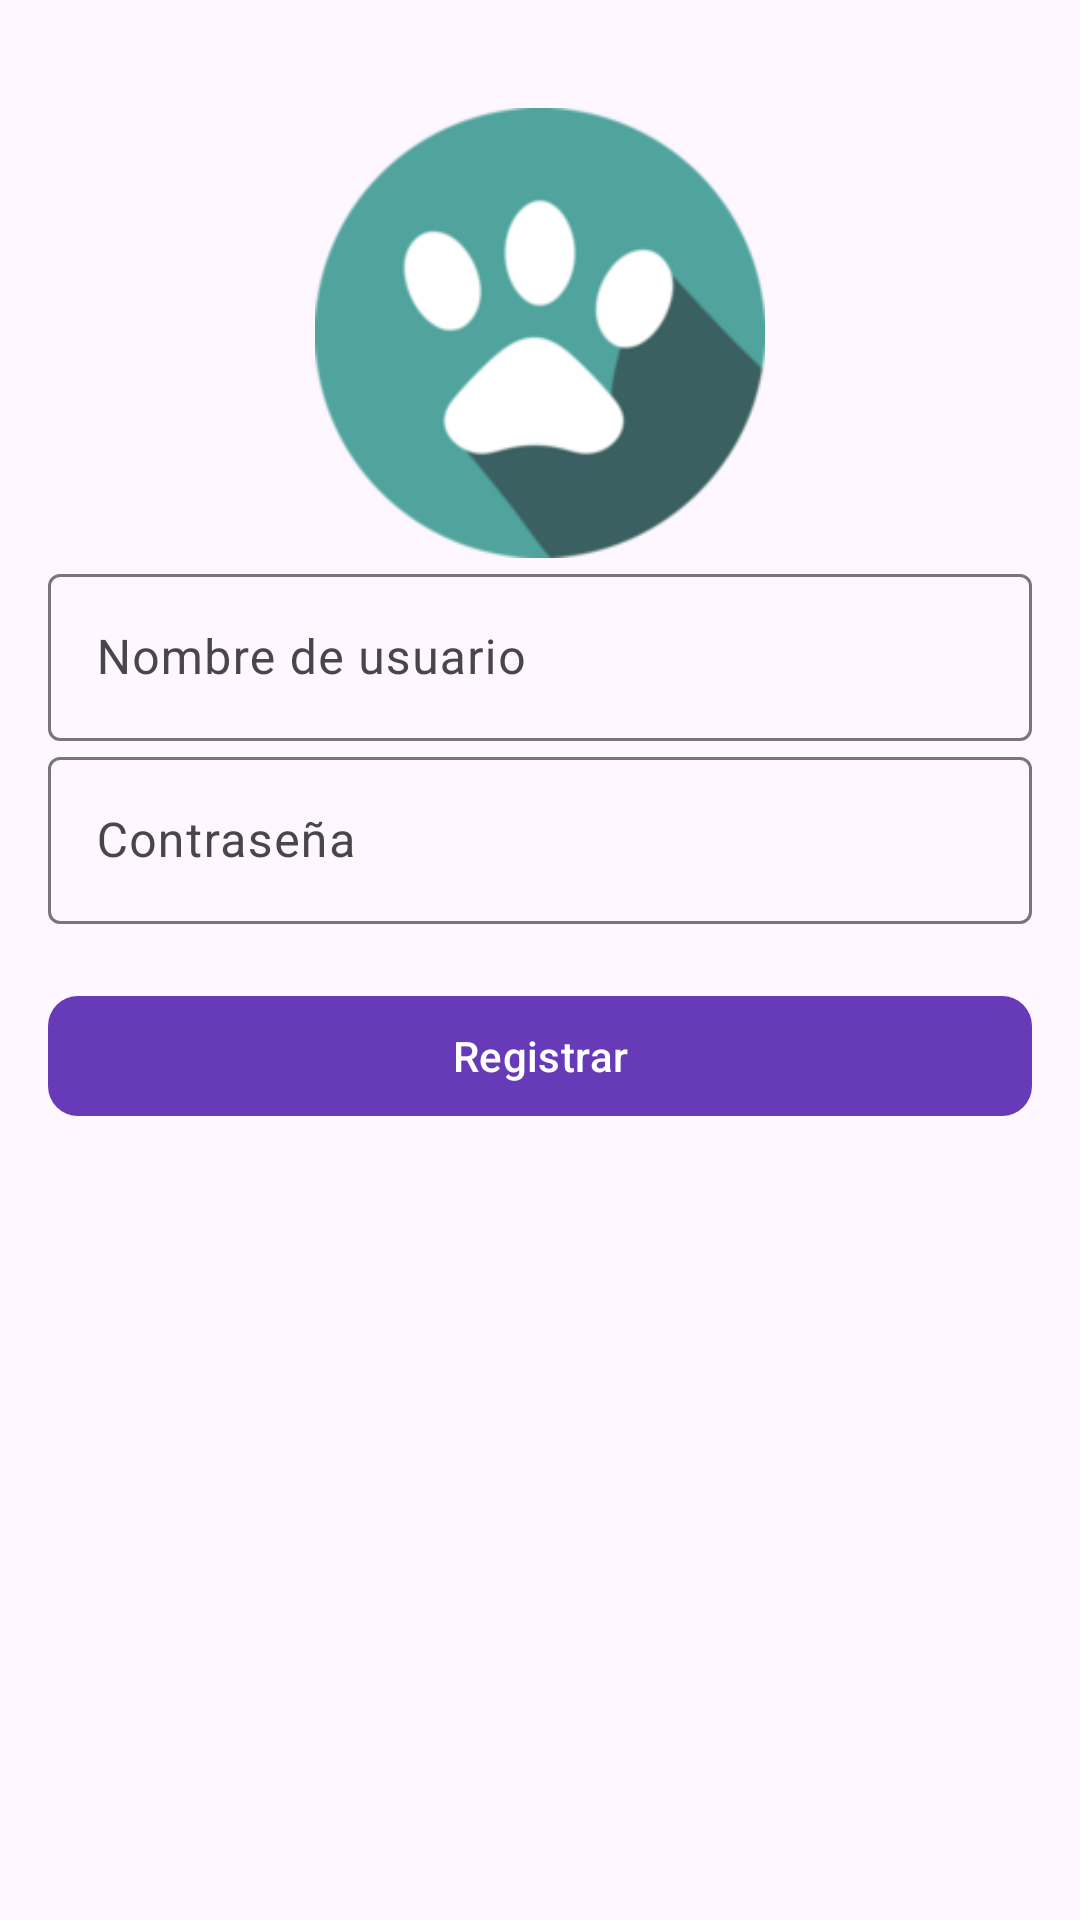

Android layout source for this screen:
<!-- AndroidManifest.xml: application theme Theme.Iot -->
<!-- res/layout/activity_registrar_usuario.xml -->
<com.google.android.material.textfield.TextInputLayout
    xmlns:android="http://schemas.android.com/apk/res/android"
    xmlns:app="http://schemas.android.com/apk/res-auto"
    xmlns:tools="http://schemas.android.com/tools"
    android:layout_width="match_parent"
    android:layout_height="wrap_content"
    android:padding="16dp">

    <androidx.constraintlayout.widget.ConstraintLayout
        android:layout_width="match_parent"
        android:layout_height="match_parent">

        <ImageView
            android:id="@+id/imageView2"
            android:layout_width="150dp"
            android:layout_height="150dp"
            android:layout_marginTop="20dp"
            app:srcCompat="@drawable/logo_inicial"
            app:layout_constraintTop_toTopOf="parent"
            app:layout_constraintStart_toStartOf="parent"
            app:layout_constraintEnd_toEndOf="parent" />

        <com.google.android.material.textfield.TextInputLayout
            android:id="@+id/textInputUsername"
            android:layout_width="0dp"
            android:layout_height="wrap_content"
            android:hint="Nombre de usuario"
            app:layout_constraintTop_toBottomOf="@+id/imageView2"
            app:layout_constraintStart_toStartOf="parent"
            app:layout_constraintEnd_toEndOf="parent"
            app:layout_constraintHorizontal_bias="0.5">

            <com.google.android.material.textfield.TextInputEditText
                android:id="@+id/editTextUsername"
                android:layout_width="match_parent"
                android:layout_height="wrap_content"
                android:inputType="text" />
        </com.google.android.material.textfield.TextInputLayout>

        <com.google.android.material.textfield.TextInputLayout
            android:id="@+id/textInputPassword"
            android:layout_width="0dp"
            android:layout_height="wrap_content"
            android:hint="Contraseña"
            app:layout_constraintTop_toBottomOf="@+id/textInputUsername"
            app:layout_constraintStart_toStartOf="parent"
            app:layout_constraintEnd_toEndOf="parent"
            app:layout_constraintHorizontal_bias="0.5">

            <com.google.android.material.textfield.TextInputEditText
                android:id="@+id/editTextPassword"
                android:layout_width="match_parent"
                android:layout_height="wrap_content"
                android:inputType="textPassword" />
        </com.google.android.material.textfield.TextInputLayout>

        <com.google.android.material.button.MaterialButton
            android:id="@+id/buttonRegister"
            android:layout_width="0dp"
            android:layout_height="wrap_content"
            android:layout_marginTop="20dp"
            android:text="Registrar"
            app:cornerRadius="10dp"
            app:layout_constraintTop_toBottomOf="@+id/textInputPassword"
            app:layout_constraintStart_toStartOf="parent"
            app:layout_constraintEnd_toEndOf="parent" />

    </androidx.constraintlayout.widget.ConstraintLayout>
</com.google.android.material.textfield.TextInputLayout>
<!-- resources referenced by this layout -->
<resources>
  <!-- drawable logo_inicial: png bitmap (drawable, 13818 bytes) -->
  <style name="Theme.Iot" parent="Base.Theme.Iot" />
  <style name="Base.Theme.Iot" parent="Theme.Material3.DayNight.NoActionBar">
          
          
          <item name="colorPrimary">@color/primary_color</item>
          <item name="colorPrimaryDark">@color/dark_primary_color</item>
      </style>
  <color name="primary_color">#673AB7</color>
  <color name="dark_primary_color">#512DA8</color>
</resources>
